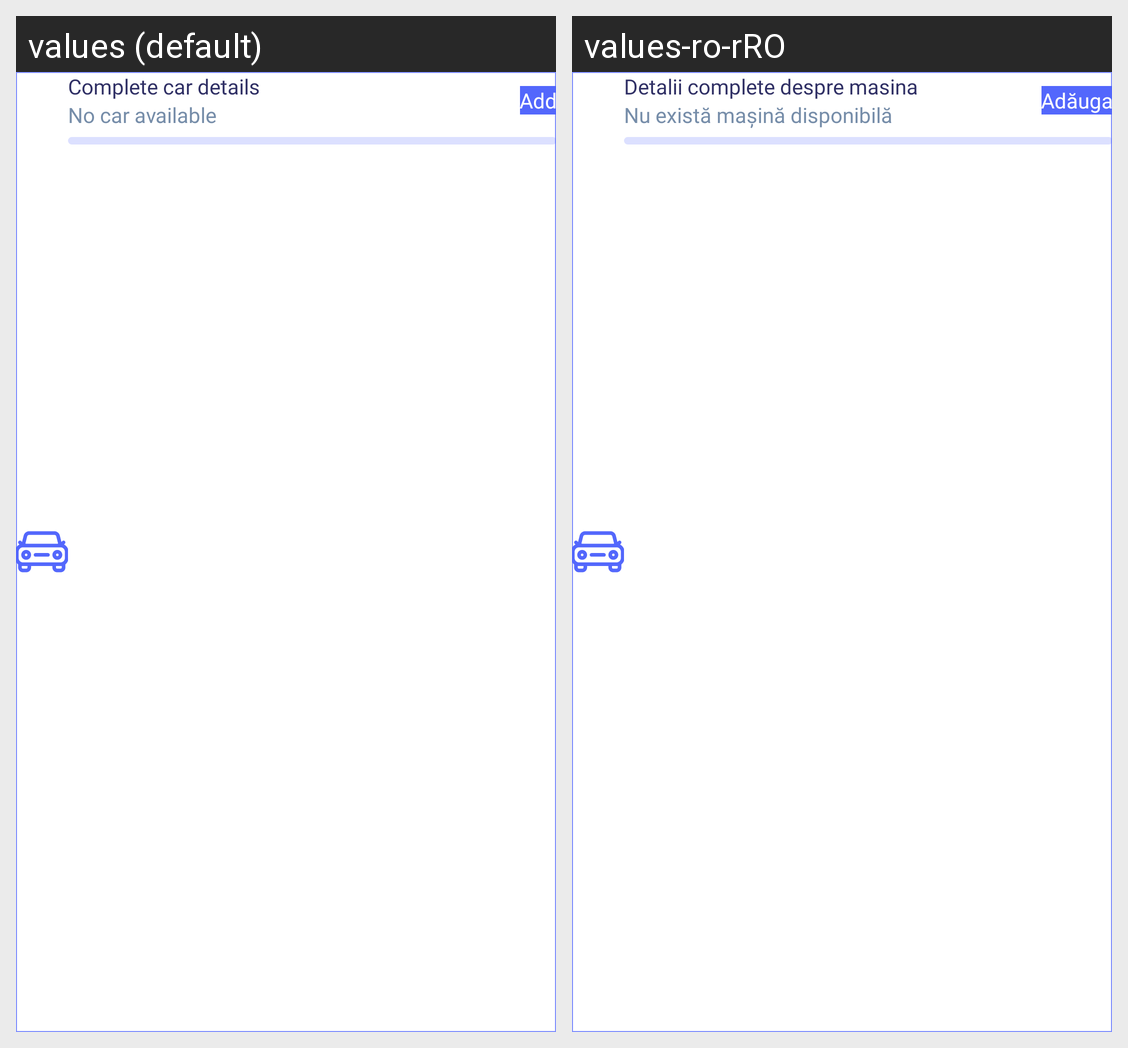

For this localized Android screen grid, give each drawn string resource with its value in every locale shown.
Android screen res/layout/car_progress_item.xml rendered under 2 locales, left to right: values (default), values-ro-rRO. Device: Nexus 5 (rendered at 1080×1920; each locale shown at half size, 540×960, under a caption strip naming it); theme DefaultDayNightTheme.CarHome.
Strings drawn on this screen, with the default value and each locale's value (text and hints the layout hard-codes, and strings that could not be matched under every locale, appear in the picture but are not listed):

complete_car_details
  values: Complete car details
  values-ro-rRO: Detalii complete despre masina

no_car
  values: No car available
  values-ro-rRO: Nu există mașină disponibilă

add
  values: Add
  values-ro-rRO: Adăuga
